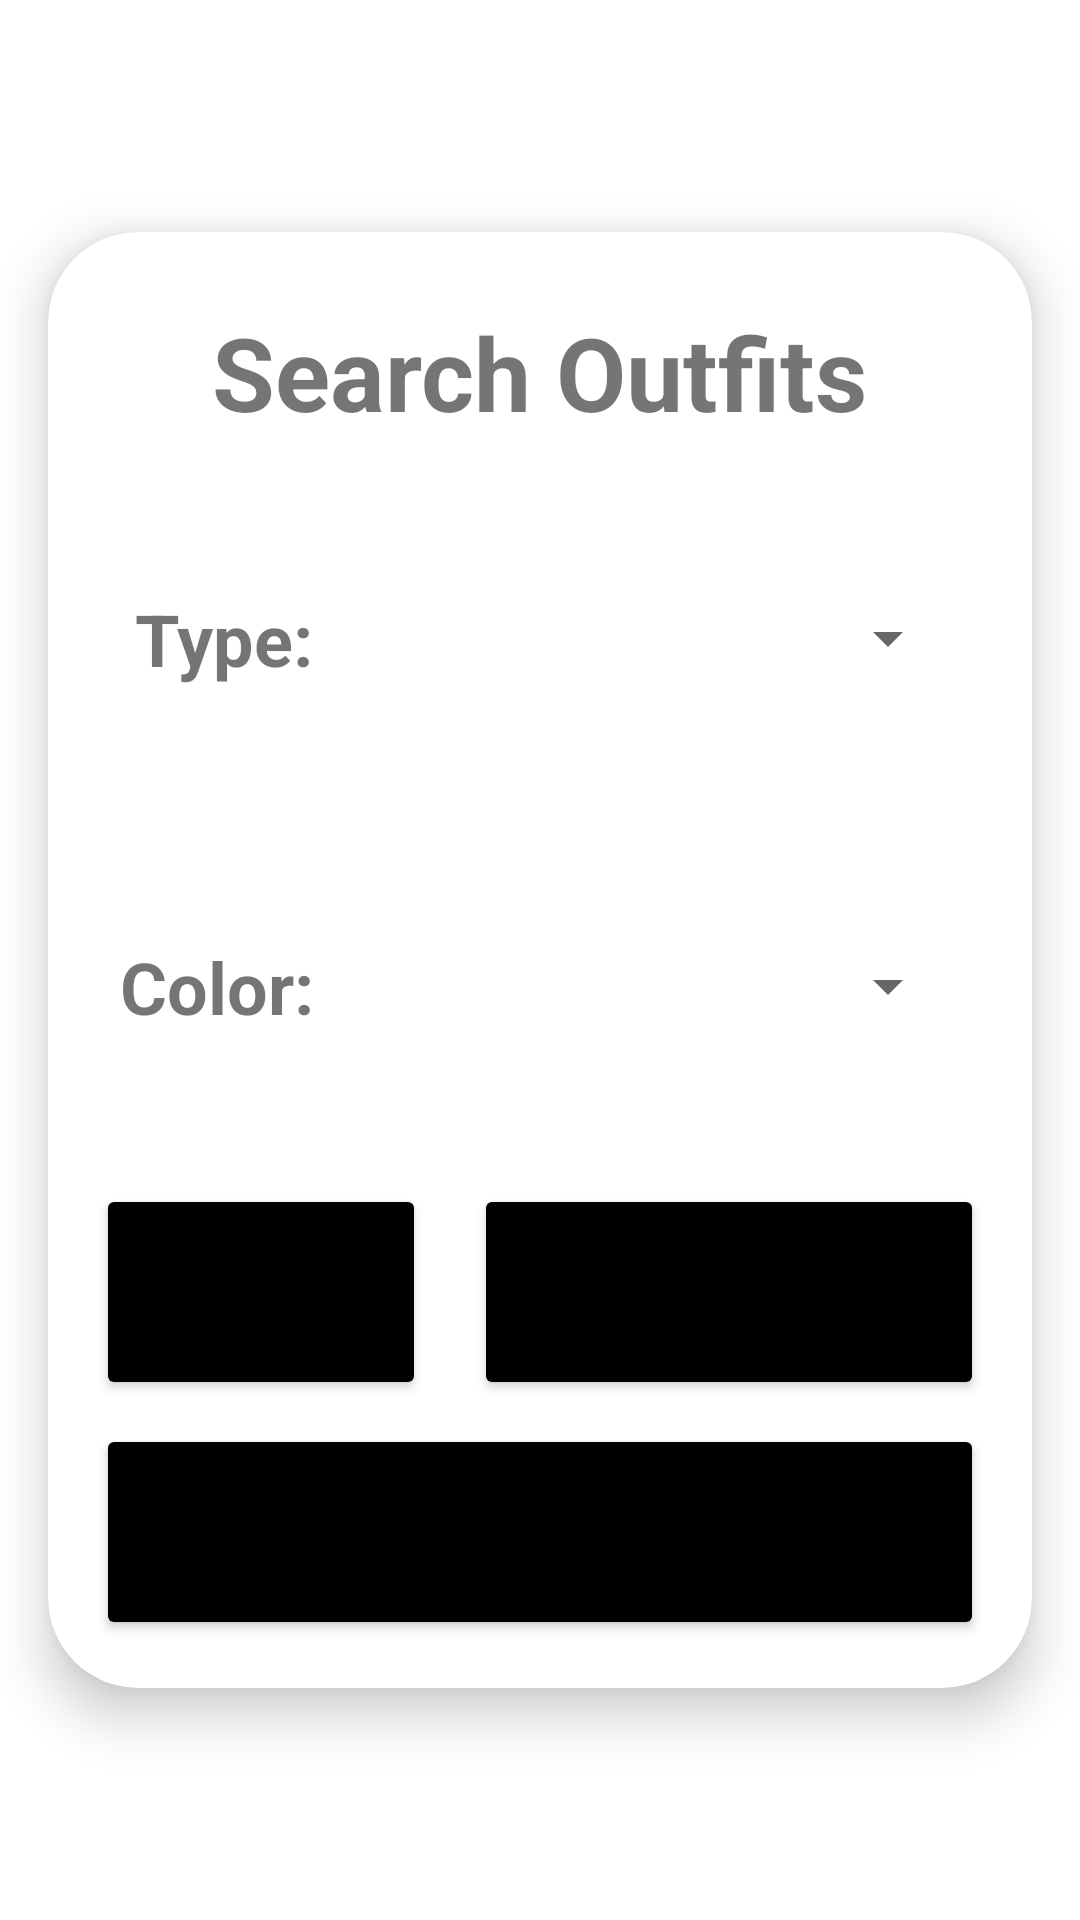

Produce the Android XML layout that renders to this screen, including the resource entries it uses.
<!-- AndroidManifest.xml: application theme Theme.MyApplication -->
<!-- res/layout/popup_outfit_description.xml -->
<?xml version="1.0" encoding="utf-8"?>
<androidx.constraintlayout.widget.ConstraintLayout xmlns:android="http://schemas.android.com/apk/res/android"
    xmlns:app="http://schemas.android.com/apk/res-auto"
    xmlns:tools="http://schemas.android.com/tools"
    android:layout_width="match_parent"
    android:layout_height="wrap_content">

    <androidx.cardview.widget.CardView
        android:layout_width="match_parent"
        android:layout_height="wrap_content"
        android:layout_marginStart="16dp"
        android:layout_marginTop="16dp"
        android:layout_marginEnd="16dp"
        android:layout_marginBottom="16dp"
        app:cardCornerRadius="30dp"
        app:cardElevation="10dp"
        app:layout_constraintBottom_toBottomOf="parent"
        app:layout_constraintEnd_toEndOf="parent"
        app:layout_constraintStart_toStartOf="parent"
        app:layout_constraintTop_toTopOf="parent">

        <androidx.constraintlayout.widget.ConstraintLayout
            android:layout_width="match_parent"
            android:layout_height="match_parent"
            android:background="@drawable/custom_edittext">

            <TextView
                android:id="@+id/name_label"
                android:layout_width="wrap_content"
                android:layout_height="wrap_content"
                android:layout_marginTop="24dp"
                android:text="Search Outfits"
                android:textSize="34sp"
                android:textStyle="bold"
                app:layout_constraintEnd_toEndOf="parent"
                app:layout_constraintStart_toStartOf="parent"
                app:layout_constraintTop_toTopOf="parent" />

            <TextView
                android:id="@+id/type_label"
                android:layout_width="wrap_content"
                android:layout_height="wrap_content"
                android:text="Type:"
                android:textSize="24sp"
                android:textStyle="bold"
                app:layout_constraintBottom_toBottomOf="@+id/type_spinner"
                app:layout_constraintEnd_toEndOf="@+id/color_label"
                app:layout_constraintTop_toTopOf="@+id/type_spinner" />

            <Spinner
                android:id="@+id/type_spinner"
                android:layout_width="0dp"
                android:layout_height="100dp"
                android:layout_marginStart="8dp"
                android:layout_marginTop="16dp"
                android:layout_marginEnd="24dp"
                app:layout_constraintEnd_toEndOf="parent"
                app:layout_constraintStart_toEndOf="@+id/type_label"
                app:layout_constraintTop_toBottomOf="@+id/name_label" />

            <TextView
                android:id="@+id/color_label"
                android:layout_width="wrap_content"
                android:layout_height="wrap_content"
                android:layout_marginStart="24dp"
                android:text="Color:"
                android:textSize="24sp"
                android:textStyle="bold"
                app:layout_constraintBottom_toBottomOf="@+id/color_spinner"
                app:layout_constraintStart_toStartOf="parent"
                app:layout_constraintTop_toTopOf="@+id/color_spinner" />

            <Spinner
                android:id="@+id/color_spinner"
                android:layout_width="0dp"
                android:layout_height="100dp"
                android:layout_marginStart="8dp"
                android:layout_marginTop="16dp"
                android:layout_marginEnd="24dp"
                app:layout_constraintEnd_toEndOf="parent"
                app:layout_constraintStart_toEndOf="@+id/color_label"
                app:layout_constraintTop_toBottomOf="@+id/type_spinner" />

            <Button
                android:id="@+id/button_cancel"
                android:layout_width="110dp"
                android:layout_height="72dp"
                android:layout_marginStart="16dp"
                android:layout_marginTop="16dp"
                android:backgroundTint="@color/black"
                android:text="Cancel"
                android:textSize="18sp"
                app:cornerRadius="20dp"
                app:layout_constraintStart_toStartOf="parent"
                app:layout_constraintTop_toBottomOf="@+id/color_spinner" />

            <androidx.constraintlayout.widget.Guideline
                android:id="@+id/center_guideline"
                android:layout_width="wrap_content"
                android:layout_height="wrap_content"
                android:orientation="vertical"
                app:layout_constraintGuide_percent="0.5" />

            <Button
                android:id="@+id/button_accept"
                android:layout_width="0dp"
                android:layout_height="72dp"
                android:layout_marginStart="16dp"
                android:layout_marginEnd="16dp"
                android:backgroundTint="@color/black"
                android:text="Search"
                android:textSize="18sp"
                app:cornerRadius="20dp"
                app:layout_constraintEnd_toEndOf="parent"
                app:layout_constraintStart_toEndOf="@+id/button_cancel"
                app:layout_constraintTop_toTopOf="@+id/button_cancel" />

            <Button
                android:id="@+id/button_search_all"
                android:layout_width="0dp"
                android:layout_height="72dp"
                android:layout_marginStart="16dp"
                android:layout_marginTop="8dp"
                android:layout_marginEnd="16dp"
                android:layout_marginBottom="16dp"
                android:backgroundTint="@color/black"
                android:text="See All Outfits"
                android:textSize="18sp"
                app:cornerRadius="20dp"
                app:layout_constraintBottom_toBottomOf="parent"
                app:layout_constraintEnd_toEndOf="parent"
                app:layout_constraintStart_toStartOf="parent"
                app:layout_constraintTop_toBottomOf="@+id/button_accept" />

        </androidx.constraintlayout.widget.ConstraintLayout>
    </androidx.cardview.widget.CardView>

</androidx.constraintlayout.widget.ConstraintLayout>
<!-- resources referenced by this layout -->
<resources>
  <style name="Theme.MyApplication" parent="Theme.MaterialComponents.DayNight.DarkActionBar">
          
          <item name="colorPrimary">@color/purple_500</item>
          <item name="colorPrimaryVariant">@color/purple_700</item>
          <item name="colorOnPrimary">@color/white</item>
          
          <item name="colorSecondary">@color/teal_200</item>
          <item name="colorSecondaryVariant">@color/teal_700</item>
          <item name="colorOnSecondary">@color/black</item>
          
          <item name="android:statusBarColor">?attr/colorPrimaryVariant</item>
          
      </style>
  <!-- not gathered from this repository: default colours our renderer supplied (Android Studio template values) -->
  <color name="purple_500">#FF6200EE</color>
  <color name="purple_700">#FF3700B3</color>
  <color name="teal_200">#FF03DAC5</color>
  <color name="teal_700">#FF018786</color>
  <color name="black">#FF000000</color>
  <color name="white">#FFFFFFFF</color>
</resources>
